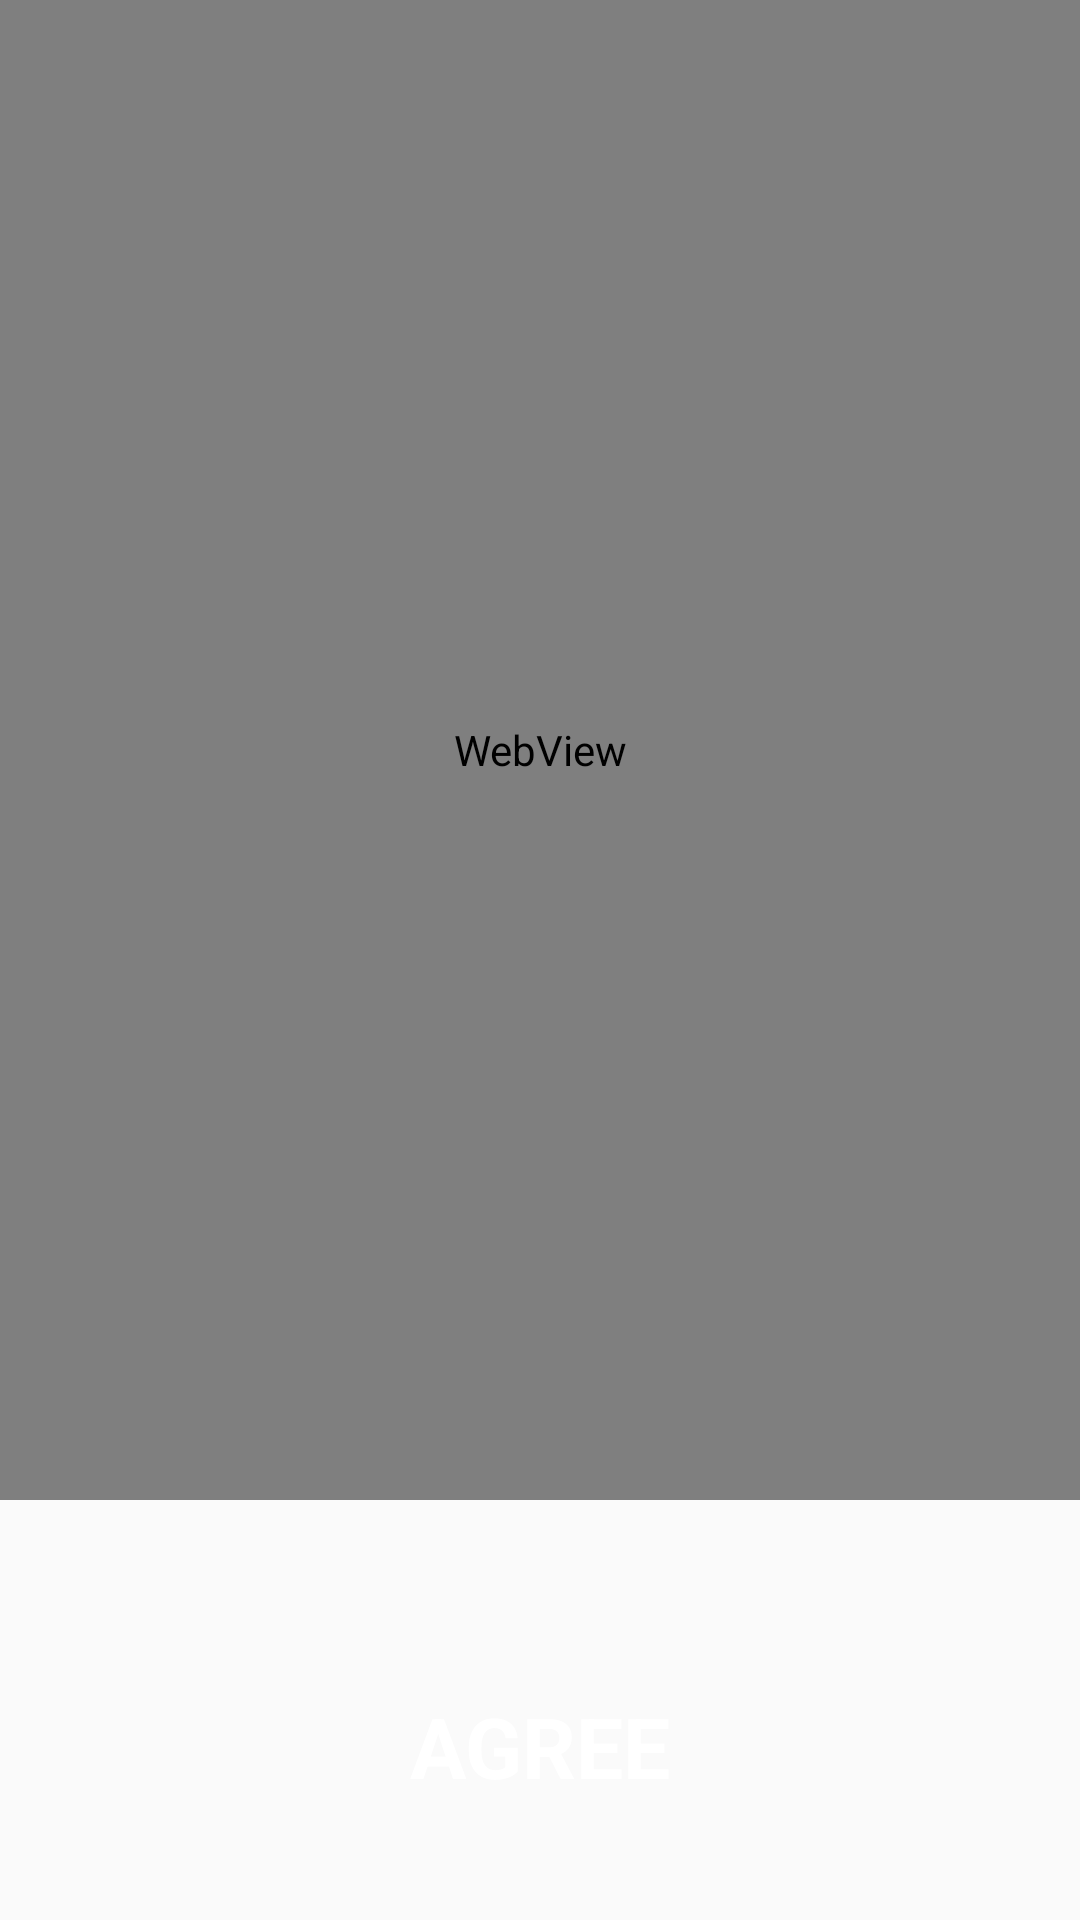

The Android layout XML behind this screen, and the referenced resources:
<!-- AndroidManifest.xml: application theme AppTheme -->
<!-- res/layout/activity_privacy_policy.xml -->
<?xml version="1.0" encoding="utf-8"?>
<android.support.constraint.ConstraintLayout xmlns:android="http://schemas.android.com/apk/res/android"
    xmlns:app="http://schemas.android.com/apk/res-auto"
    xmlns:tools="http://schemas.android.com/tools"
    android:layout_width="match_parent"
    android:layout_height="match_parent"
    tools:context=".PrivacyPolicyActivity">

    <WebView
        android:id="@+id/webView"
        android:layout_width="match_parent"
        android:layout_height="500dp"
        tools:ignore="MissingConstraints" />

    <Button
        android:id="@+id/agree_button"
        style="@style/AppButton"
        android:text="agree"
        app:layout_constraintBottom_toBottomOf="parent"
        app:layout_constraintLeft_toLeftOf="parent"
        app:layout_constraintRight_toRightOf="parent"
        app:layout_constraintTop_toBottomOf="@id/webView" />

</android.support.constraint.ConstraintLayout>
<!-- resources referenced by this layout -->
<resources>
  <style name="AppButton">
          <item name="android:layout_width">match_parent</item>
          <item name="android:layout_height">70dp</item>
          <item name="android:layout_marginTop">24dp</item>
          <item name="android:layout_marginLeft">16dp</item>
          <item name="android:layout_marginRight">16dp</item>
          <item name="android:textAlignment">center</item>
          <item name="android:textColor">@color/colorWhiteText</item>
          <item name="android:textSize">28sp</item>
          <item name="android:textStyle">bold</item>
          <item name="android:fontFamily">sans-serif</item>
          <item name="android:background">@drawable/round_button</item>
          <item name="android:foreground">?attr/selectableItemBackground</item>
          <item name="android:focusable">true</item>
      </style>
  <style name="AppTheme" parent="Theme.AppCompat.DayNight.DarkActionBar">
          <item name="colorPrimary">@color/colorPrimary</item>
          <item name="colorPrimaryDark">@color/colorPrimaryDark</item>
          <item name="colorAccent">@color/colorAccent</item>
      </style>
  <color name="colorWhiteText">#FFF</color>
  <color name="colorPrimary">#FF706B</color>
  <color name="colorPrimaryDark">#FF6B70</color>
  <color name="colorAccent">#80CAD2</color>
</resources>
